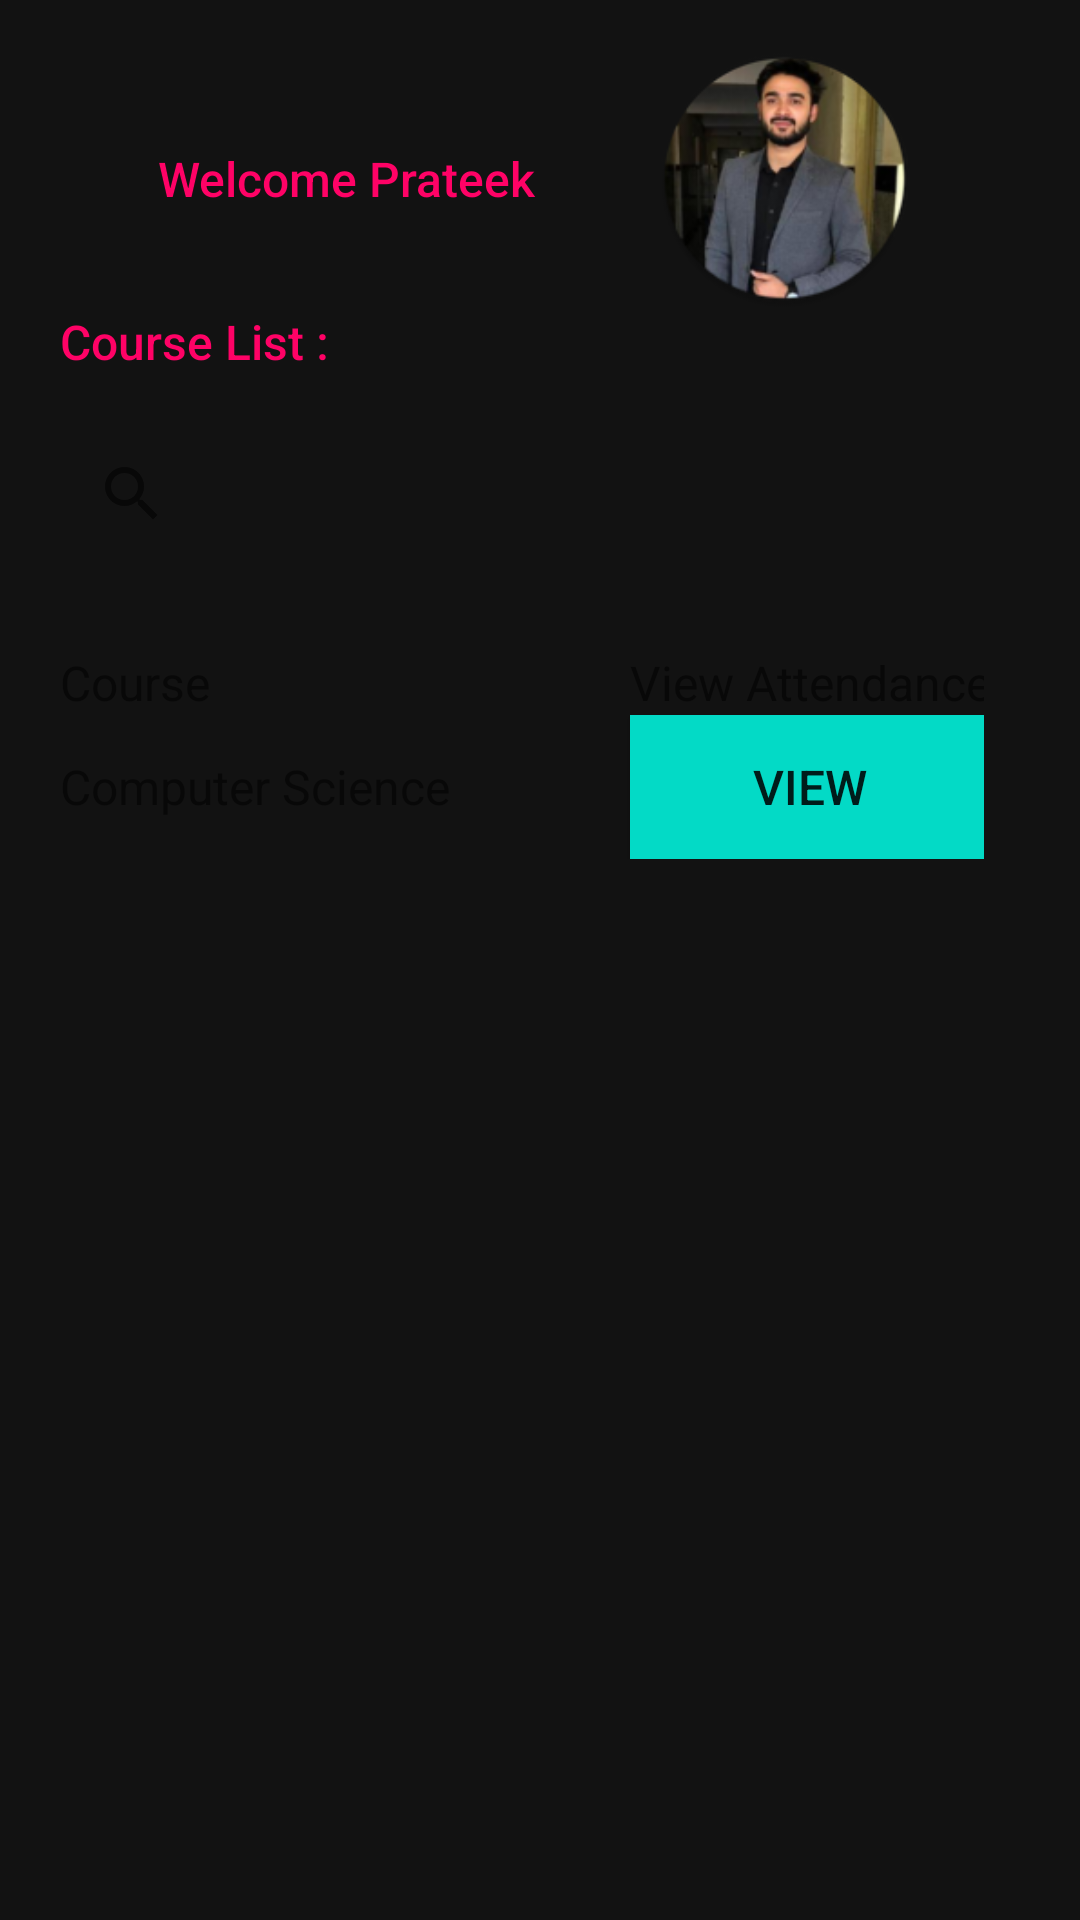

The Android layout XML behind this screen, and the referenced resources:
<!-- AndroidManifest.xml: application theme AppTheme -->
<!-- res/layout/activity_student_home.xml -->
<?xml version="1.0" encoding="utf-8"?>
<androidx.drawerlayout.widget.DrawerLayout
    xmlns:android="http://schemas.android.com/apk/res/android"
    xmlns:app="http://schemas.android.com/apk/res-auto"
    xmlns:tools="http://schemas.android.com/tools"
    tools:context=".StudentHome"
    android:layout_width="match_parent"
    android:layout_height="match_parent" >
    <com.google.android.material.navigation.NavigationView
        android:layout_width="match_parent"
        android:layout_height="match_parent"
        app:menu="@menu/nav_student"
        android:layout_gravity="start"
        android:background="@color/NavigationBackground"
        />
    <androidx.constraintlayout.widget.ConstraintLayout

        android:layout_width="match_parent"
        android:layout_height="match_parent"
        android:background="@color/background" >


        <TextView
            android:id="@+id/welcomeText"
            android:layout_width="wrap_content"
            android:layout_height="wrap_content"

            android:fontFamily="sans-serif-medium"
            android:text="Welcome Prateek"
            android:textColor="@color/primary_text"
            android:textSize="16sp"
            app:layout_constraintBottom_toBottomOf="@+id/profileImage"
            app:layout_constraintEnd_toStartOf="@+id/profileImage"
            app:layout_constraintStart_toStartOf="@+id/guideline"
            app:layout_constraintTop_toTopOf="@+id/profileImage" />

        <ImageView
            android:id="@+id/profileImage"
            android:layout_width="101dp"
            android:layout_height="87dp"
            android:layout_marginTop="16dp"
            android:layout_marginEnd="48dp"
            android:layout_marginRight="48dp"
            app:layout_constraintEnd_toEndOf="parent"
            app:layout_constraintTop_toTopOf="parent"
            app:srcCompat="@mipmap/ic_launcher_round"
            tools:srcCompat="@tools:sample/avatars" />

        <androidx.constraintlayout.widget.Guideline
            android:id="@+id/guideline"
            android:layout_width="wrap_content"
            android:layout_height="wrap_content"
            android:orientation="vertical"
            app:layout_constraintGuide_begin="20dp" />

        <androidx.constraintlayout.widget.Guideline
            android:id="@+id/guideline2"
            android:layout_width="wrap_content"
            android:layout_height="wrap_content"
            android:orientation="vertical"
            app:layout_constraintGuide_end="32dp" />

        <TextView
            android:id="@+id/courselist"
            android:layout_width="wrap_content"
            android:layout_height="wrap_content"
            android:fontFamily="sans-serif-medium"
            android:text="Course List :"
            android:textColor="@color/primary_text"
            android:textSize="16sp"
            app:layout_constraintEnd_toStartOf="@+id/guideline2"
            app:layout_constraintHorizontal_bias="0.0"
            app:layout_constraintStart_toStartOf="@+id/guideline"
            app:layout_constraintTop_toBottomOf="@+id/profileImage" />

        <SearchView
            android:id="@+id/searchCourse"
            android:layout_width="0dp"
            android:layout_height="wrap_content"
            android:layout_marginTop="16dp"
            app:layout_constraintEnd_toStartOf="@+id/guideline2"
            app:layout_constraintHorizontal_bias="0.45"
            app:layout_constraintStart_toStartOf="@+id/guideline"
            app:layout_constraintTop_toBottomOf="@+id/courselist" />

        <TableLayout
            android:id="@+id/courseTable"
            android:layout_width="0dp"
            android:layout_height="wrap_content"
            android:layout_marginTop="28dp"
            app:layout_constraintEnd_toStartOf="@+id/guideline2"
            app:layout_constraintHorizontal_bias="0.0"
            app:layout_constraintStart_toStartOf="@+id/guideline"
            app:layout_constraintTop_toBottomOf="@+id/searchCourse">

            <TableRow
                android:layout_width="match_parent"
                android:layout_height="match_parent">

                <TextView
                    android:id="@+id/textView15"
                    android:layout_width="wrap_content"
                    android:layout_height="wrap_content"
                    android:text="Course"
                    android:textSize="16sp" />

                <TextView
                    android:id="@+id/textView19"
                    android:layout_width="wrap_content"
                    android:layout_height="wrap_content"
                    android:text="View Attendance"
                    android:textSize="16sp" />
            </TableRow>

            <TableRow
                android:id="@+id/courseListRow"
                android:layout_width="match_parent"
                android:layout_height="match_parent" />

            <TableRow
                android:layout_width="match_parent"
                android:layout_height="match_parent">

                <TextView
                    android:id="@+id/editText8"
                    android:layout_width="wrap_content"
                    android:layout_height="wrap_content"
                    android:ems="10"
                    android:inputType="textPersonName"
                    android:text="Computer Science"
                    android:textSize="16sp" />

                <Button
                    android:id="@+id/viewAttendance"
                    android:layout_width="wrap_content"
                    android:layout_height="wrap_content"
                    android:background="@color/button"
                    android:text="View"
                    android:textSize="16sp" />
            </TableRow>

        </TableLayout>

</androidx.constraintlayout.widget.ConstraintLayout>
</androidx.drawerlayout.widget.DrawerLayout>
<!-- resources referenced by this layout -->
<resources>
  <color name="NavigationBackground">#6A4DBB</color>
  <color name="background">#121212</color>
  <color name="button">#03DAC6</color>
  <color name="primary_text">#FF0266</color>
  <!-- mipmap ic_launcher_round: png bitmap (mipmap-hdpi, 11271 bytes) -->
  <style name="AppTheme" parent="Theme.AppCompat.Light.DarkActionBar">
          
          <item name="colorPrimary">#B388FF</item>
          <item name="colorPrimaryDark">@color/colorPrimaryDark</item>
          <item name="colorAccent">@color/colorAccent</item>
      </style>
  <color name="colorPrimaryDark">#000000</color>
  <color name="colorAccent">#FF4081</color>
</resources>
